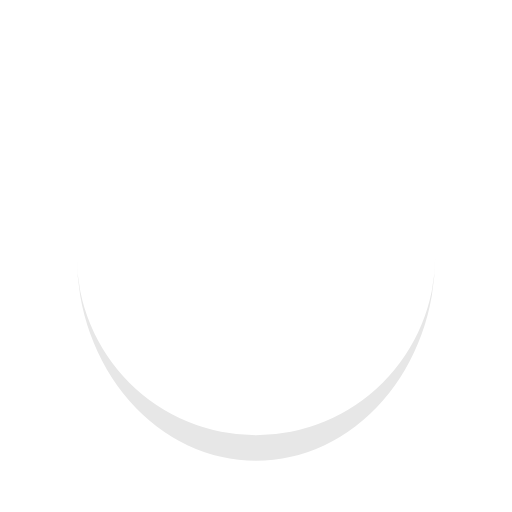
t = 0.00 s
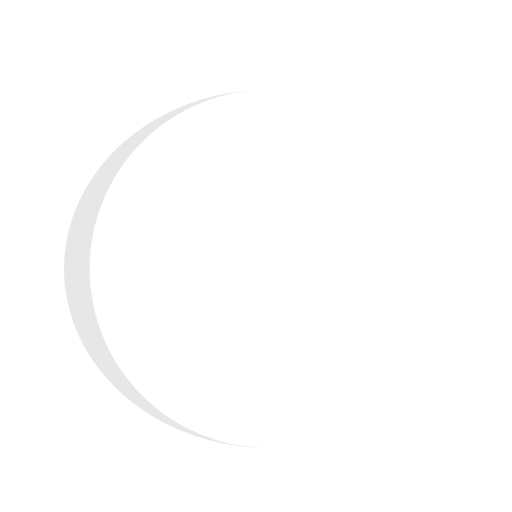
t = 0.25 s
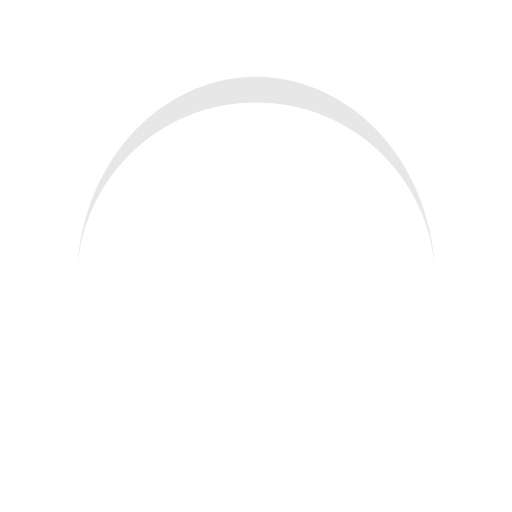
t = 0.50 s
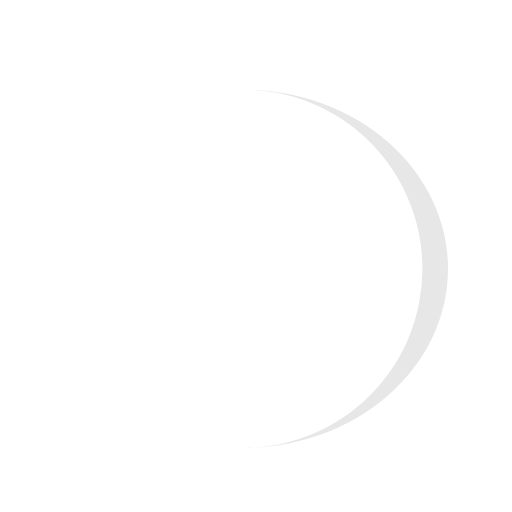
t = 0.75 s

The animated SVG that drew these frames (rendered in a browser with its animation timeline set to each time). Animation: 1 SMIL element (animateTransform=1); one cycle of 1.00 s, repeats indefinitely.

<?xml version="1.0" encoding="utf-8"?>
<svg xmlns="http://www.w3.org/2000/svg" xmlns:xlink="http://www.w3.org/1999/xlink" style="margin: auto; background: rgba(221, 221, 221, 0); display: block; shape-rendering: auto;" width="200px" height="200px" viewBox="0 0 100 100" preserveAspectRatio="xMidYMid">
<path d="M15 50A35 35 0 0 0 85 50A35 40 0 0 1 15 50" fill="#e7e7e7" stroke="none">
  <animateTransform attributeName="transform" type="rotate" dur="1s" repeatCount="indefinite" keyTimes="0;1" values="0 50 52.5;360 50 52.5"></animateTransform>
</path>
<!-- [ldio] generated by https://loading.io/ --></svg>
